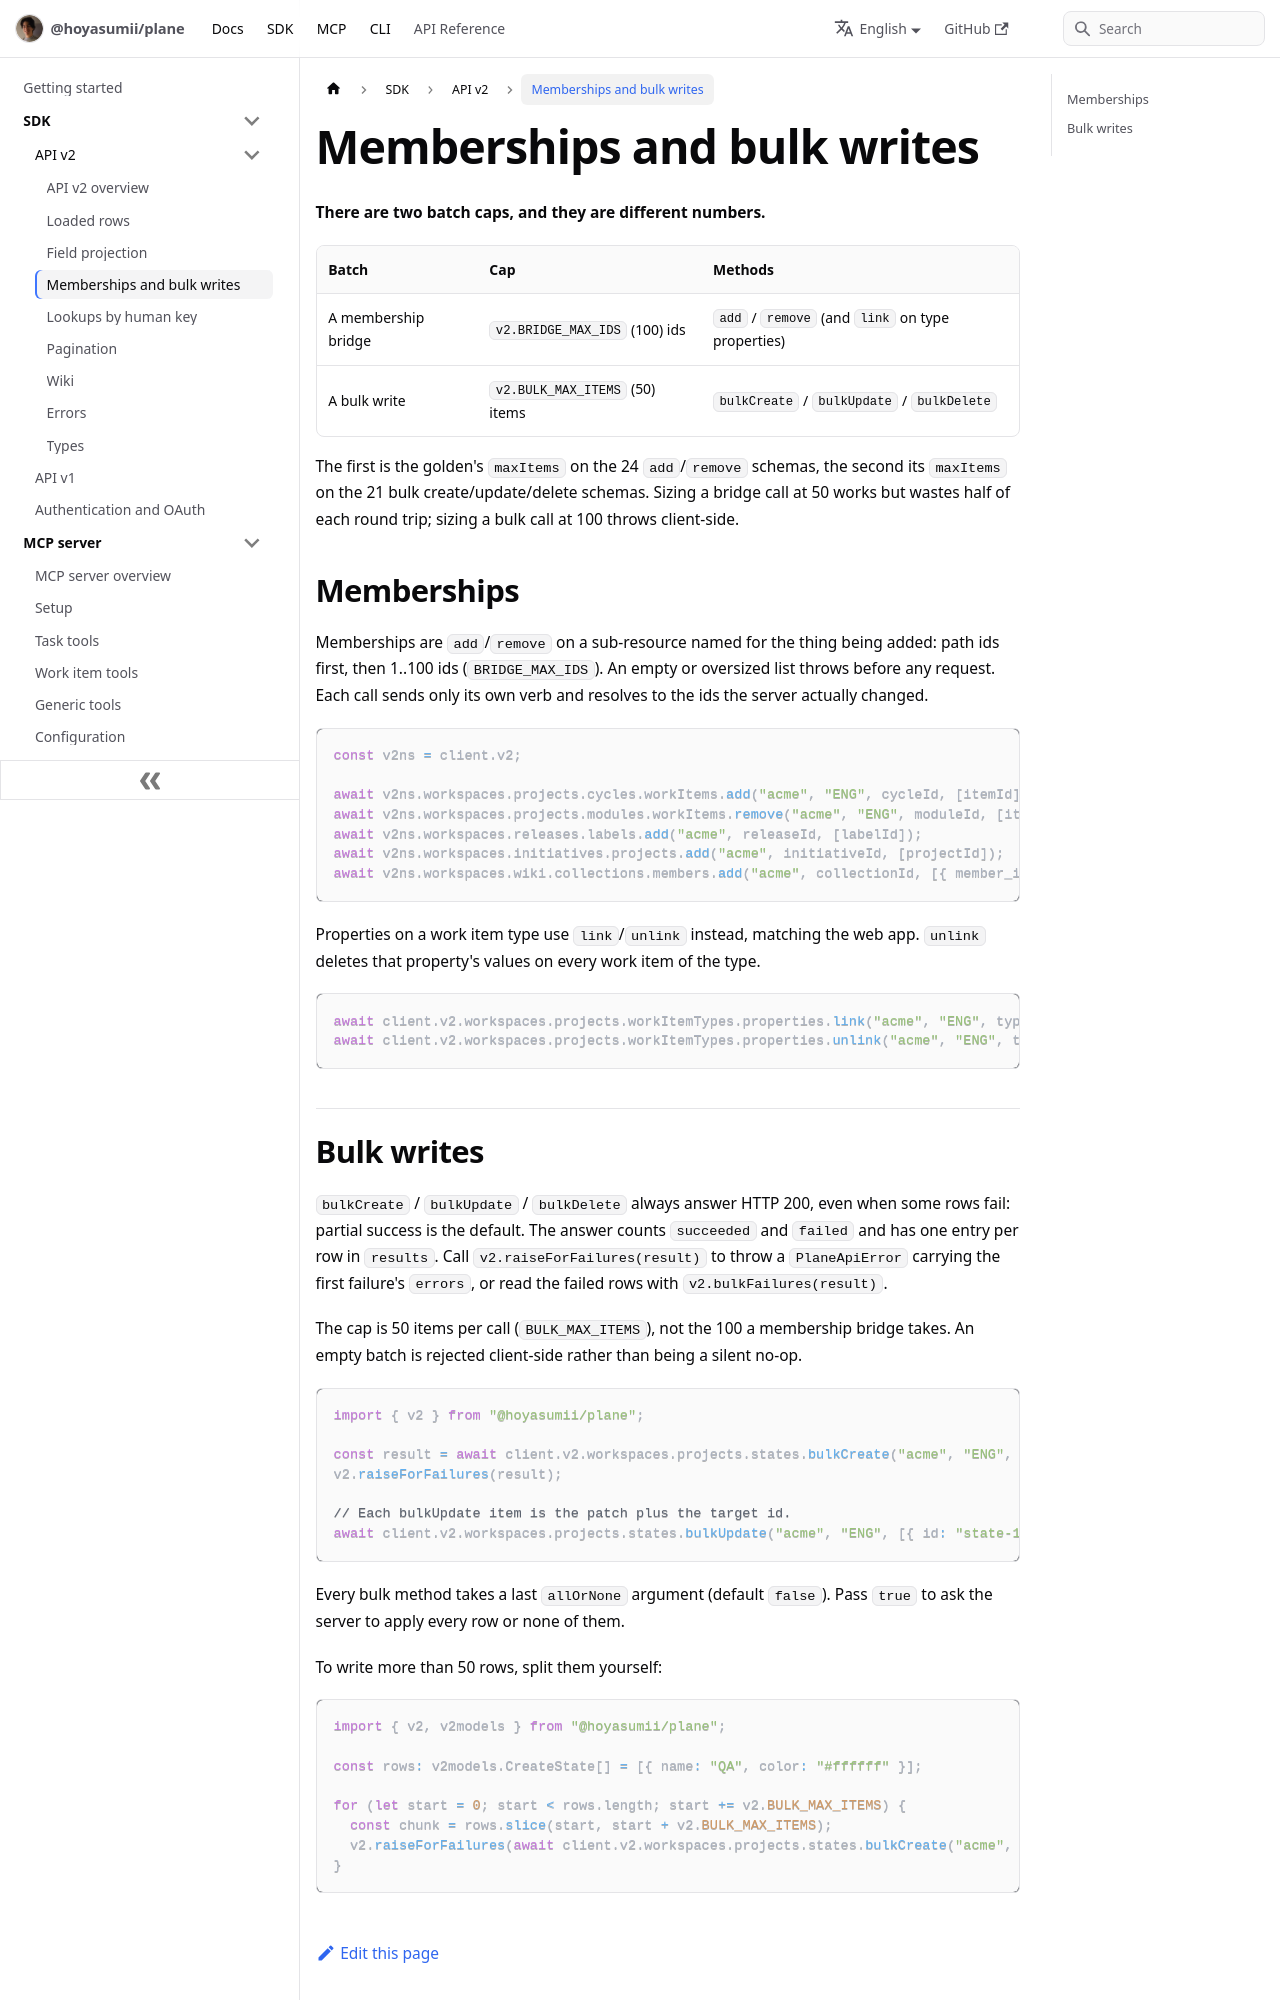

repository: Hoyasumii/plane · page: docs/sdk/v2/memberships-and-bulk.html · generator: docusaurus

---
sidebar_position: 4
title: Memberships and bulk writes
description: "Membership bridges (add and remove, up to 100 ids) and bulk writes (up to 50 items) in API v2, and why the caps differ."
---

# Memberships and bulk writes

**There are two batch caps, and they are different numbers.**

| Batch               | Cap                            | Methods                                          |
| ------------------- | ------------------------------ | ------------------------------------------------ |
| A membership bridge | `v2.BRIDGE_MAX_IDS` (100) ids  | `add` / `remove` (and `link` on type properties) |
| A bulk write        | `v2.BULK_MAX_ITEMS` (50) items | `bulkCreate` / `bulkUpdate` / `bulkDelete`       |

The first is the golden's `maxItems` on the 24 `add`/`remove` schemas, the second its `maxItems` on the 21 bulk
create/update/delete schemas. Sizing a bridge call at 50 works but wastes half of each round trip; sizing a bulk
call at 100 throws client-side.

## Memberships

Memberships are `add`/`remove` on a sub-resource named for the thing being added: path ids first, then
1..100 ids (`BRIDGE_MAX_IDS`). An empty or oversized list throws before any request. Each call sends only its
own verb and resolves to the ids the server actually changed.

```ts
const v2ns = client.v2;

await v2ns.workspaces.projects.cycles.workItems.add("acme", "ENG", cycleId, [itemId]); // -> ["<item id>"]
await v2ns.workspaces.projects.modules.workItems.remove("acme", "ENG", moduleId, [itemId]);
await v2ns.workspaces.releases.labels.add("acme", releaseId, [labelId]);
await v2ns.workspaces.initiatives.projects.add("acme", initiativeId, [projectId]);
await v2ns.workspaces.wiki.collections.members.add("acme", collectionId, [{ member_id: userId, access: 1 }]);
```

Properties on a work item type use `link`/`unlink` instead, matching the web app. `unlink` deletes that
property's values on every work item of the type.

```ts
await client.v2.workspaces.projects.workItemTypes.properties.link("acme", "ENG", typeId, [propertyId]);
await client.v2.workspaces.projects.workItemTypes.properties.unlink("acme", "ENG", typeId, propertyId);
```
